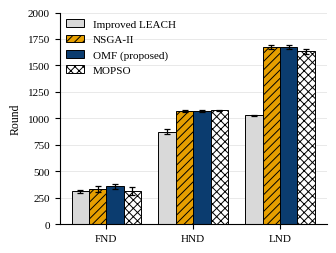
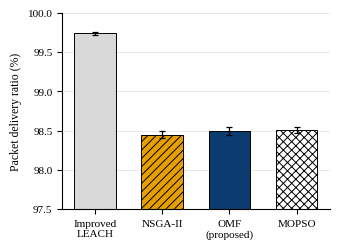
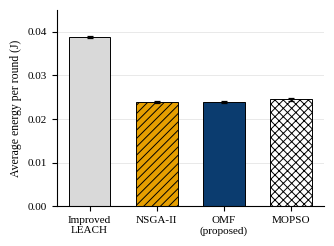
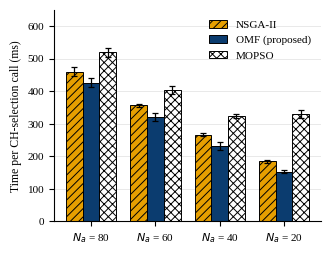
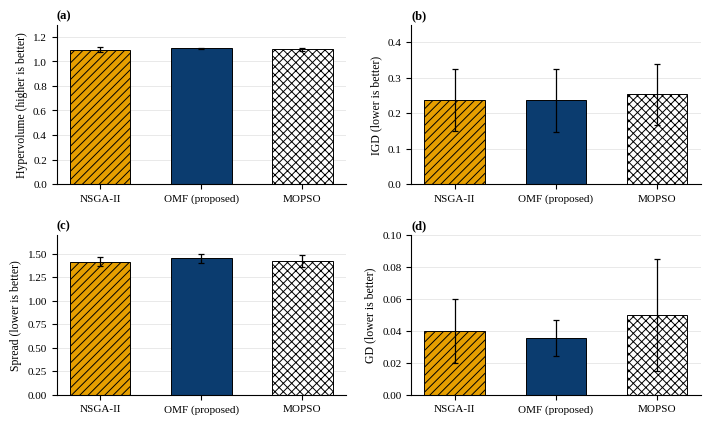

These figures' Python source, in order:
"""
Regenerates the figures of the OMF-LEACH paper with print-legible text and
black-and-white-safe patterns.

* Fig. 1, 2, 3, 5 are drawn from the mean and 95% CI half-width values printed in
  Tables VI, VII, VIII and X of the paper.
* Fig. 4 uses the means of Table IX; its 95% CI half-widths (CI_FIG4) were computed
  from the 10 raw repetitions per (method, Na) in results_timing_80/call_timing_raw.csv.

Sizes follow a two-column journal layout: one column = 3.45 in (8.8 cm),
full width = 7.16 in (18.2 cm). Minimum text size at final print size: 7.5 pt.
Each figure is saved as 600-dpi PNG and as vector PDF.
"""
import matplotlib
matplotlib.use("Agg")
import matplotlib.pyplot as plt
import numpy as np

import os
OUT = os.environ.get("FIG_OUT", "figures")
os.makedirs(OUT, exist_ok=True)

plt.rcParams.update({
    "font.family": "serif",
    "font.serif": ["Times New Roman", "Liberation Serif", "DejaVu Serif"],
    "font.size": 8.5,
    "axes.labelsize": 8.5,
    "xtick.labelsize": 8,
    "ytick.labelsize": 8,
    "legend.fontsize": 8,
    "axes.linewidth": 0.8,
    "hatch.linewidth": 0.7,
    "pdf.fonttype": 42,   # embed TrueType fonts (no Type 3)
    "ps.fonttype": 42,
})

# One style per method, identical in every figure.
# Fills differ in luminance AND carry a different hatch -> distinguishable in B&W.
STYLE = {
    "Improved LEACH": dict(facecolor="#d9d9d9", hatch="",     edgecolor="black"),
    "NSGA-II":        dict(facecolor="#e69f00", hatch="////", edgecolor="black"),
    "OMF (proposed)": dict(facecolor="#0b3c6f", hatch="",     edgecolor="black"),
    "MOPSO":          dict(facecolor="#ffffff", hatch="xxxx", edgecolor="black"),
}
ERR = dict(elinewidth=0.9, capsize=2.5, capthick=0.9, ecolor="black")
W1, W2 = 3.45, 7.16


def save(fig, name):
    fig.savefig(f"{OUT}/{name}.png", dpi=600, bbox_inches="tight", pad_inches=0.03)
    fig.savefig(f"{OUT}/{name}.pdf", bbox_inches="tight", pad_inches=0.03)
    plt.close(fig)


def style_axes(ax):
    ax.spines["top"].set_visible(False)
    ax.spines["right"].set_visible(False)
    ax.yaxis.grid(True, linewidth=0.4, alpha=0.5)
    ax.set_axisbelow(True)


# ---------------------------------------------------------------- Fig. 1 (Table VI)
def fig1():
    methods = ["Improved LEACH", "NSGA-II", "OMF (proposed)", "MOPSO"]
    mean = {"Improved LEACH": [312.4, 873.8, 1029.8],
            "NSGA-II":        [332.2, 1070.5, 1672.8],
            "OMF (proposed)": [359.2, 1066.8, 1673.4],
            "MOPSO":          [316.1, 1075.6, 1632.0]}
    ci = {"Improved LEACH": [12.7, 21.6, 4.9],
          "NSGA-II":        [26.8, 11.4, 21.4],
          "OMF (proposed)": [22.8, 9.1, 19.3],
          "MOPSO":          [37.8, 8.3, 21.2]}
    fig, ax = plt.subplots(figsize=(W1, 2.75))
    x = np.arange(3)
    w = 0.2
    for i, m in enumerate(methods):
        ax.bar(x + (i - 1.5) * w, mean[m], w, yerr=ci[m], label=m,
               linewidth=0.7, error_kw=ERR, **STYLE[m])
    ax.set_xticks(x)
    ax.set_xticklabels(["FND", "HND", "LND"])
    ax.set_ylabel("Round")
    ax.set_ylim(0, 2000)
    ax.legend(loc="upper left", frameon=False, ncol=1, handlelength=1.6,
              borderaxespad=0.2)
    style_axes(ax)
    save(fig, "Fig1_lifetime")


# ---------------------------------------------------------------- Fig. 2 (Table VII)
def fig2():
    methods = ["Improved LEACH", "NSGA-II", "OMF (proposed)", "MOPSO"]
    mean = [99.74, 98.45, 98.50, 98.51]
    ci = [0.02, 0.04, 0.05, 0.04]
    fig, ax = plt.subplots(figsize=(W1, 2.55))
    for i, m in enumerate(methods):
        ax.bar(i, mean[i], 0.62, yerr=ci[i], linewidth=0.7, error_kw=ERR, **STYLE[m])
    ax.set_xticks(range(4))
    ax.set_xticklabels(["Improved\nLEACH", "NSGA-II", "OMF\n(proposed)", "MOPSO"])
    ax.set_ylabel("Packet delivery ratio (%)")
    ax.set_ylim(97.5, 100.0)
    style_axes(ax)
    save(fig, "Fig2_pdr")


# ---------------------------------------------------------------- Fig. 3 (Table VIII)
def fig3():
    methods = ["Improved LEACH", "NSGA-II", "OMF (proposed)", "MOPSO"]
    mean = [0.0388, 0.0239, 0.0239, 0.0245]
    ci = [0.0002, 0.0003, 0.0003, 0.0003]
    fig, ax = plt.subplots(figsize=(W1, 2.55))
    for i, m in enumerate(methods):
        ax.bar(i, mean[i], 0.62, yerr=ci[i], linewidth=0.7, error_kw=ERR, **STYLE[m])
    ax.set_xticks(range(4))
    ax.set_xticklabels(["Improved\nLEACH", "NSGA-II", "OMF\n(proposed)", "MOPSO"])
    ax.set_ylabel("Average energy per round (J)")
    ax.set_ylim(0, 0.045)
    style_axes(ax)
    save(fig, "Fig3_energy_per_round")


# ---------------------------------------------------------------- Fig. 4 (Table IX)
CI_FIG4 = {'MOPSO': [14.6, 12.6, 5.7, 11.1], 'NSGA-II': [14.1, 4.9, 5.8, 4.9], 'OMF (proposed)': [15.0, 12.2, 12.3, 4.6]}  # 95% CI half-widths (ms), t(0.975, 9)*sd/sqrt(10), from results_timing_80/call_timing_raw.csv; order Na = 80, 60, 40, 20


def fig4():
    na = ["80", "60", "40", "20"]
    mean = {"NSGA-II":        [459.3, 356.1, 266.7, 184.7],
            "OMF (proposed)": [426.5, 321.0, 232.3, 152.3],
            "MOPSO":          [519.3, 404.0, 323.0, 330.0]}
    with_ci = CI_FIG4 is not None
    if not with_ci:
        print("Fig. 4: CI_FIG4 is None -> bars drawn WITHOUT error bars "
              "(caption must not say 'error bars: 95% CI').")
    fig, ax = plt.subplots(figsize=(W1, 2.75))
    x = np.arange(4)
    w = 0.26
    for i, m in enumerate(["NSGA-II", "OMF (proposed)", "MOPSO"]):
        kw = dict(yerr=CI_FIG4[m], error_kw=ERR) if with_ci else {}
        ax.bar(x + (i - 1) * w, mean[m], w, label=m, linewidth=0.7, **kw, **STYLE[m])
    ax.set_xticks(x)
    ax.set_xticklabels([f"$N_a$ = {v}" for v in na])
    ax.set_ylabel("Time per CH-selection call (ms)")
    ax.set_ylim(0, 650)
    ax.legend(loc="upper right", frameon=False, handlelength=1.6)
    style_axes(ax)
    save(fig, "Fig4_time_per_call")


# ---------------------------------------------------------------- Fig. 5 (Table X)
def fig5():
    methods = ["NSGA-II", "OMF (proposed)", "MOPSO"]
    data = {  # (mean, CI half-width) per method
        "Hypervolume (higher is better)":
            {"NSGA-II": (1.0931, 0.0208), "OMF (proposed)": (1.1047, 0.0031), "MOPSO": (1.0976, 0.0130)},
        "IGD (lower is better)":
            {"NSGA-II": (0.2380, 0.0870), "OMF (proposed)": (0.2371, 0.0888), "MOPSO": (0.2530, 0.0868)},
        "Spread (lower is better)":
            {"NSGA-II": (1.4152, 0.0469), "OMF (proposed)": (1.4523, 0.0488), "MOPSO": (1.4202, 0.0647)},
        "GD (lower is better)":
            {"NSGA-II": (0.0398, 0.0199), "OMF (proposed)": (0.0357, 0.0112), "MOPSO": (0.0498, 0.0349)},
    }
    fig, axes = plt.subplots(2, 2, figsize=(W2, 4.3))
    for k, (ax, (title, d)) in enumerate(zip(axes.ravel(), data.items())):
        for i, m in enumerate(methods):
            mu, c = d[m]
            ax.bar(i, mu, 0.6, yerr=c, linewidth=0.7, error_kw=ERR, **STYLE[m])
        ax.set_xticks(range(3))
        ax.set_xticklabels(["NSGA-II", "OMF (proposed)", "MOPSO"])
        ax.set_ylabel(title)
        ax.text(0.0, 1.02, f"({'abcd'[k]})", transform=ax.transAxes,
                fontsize=9, fontweight="bold", va="bottom")
        style_axes(ax)
    axes[0, 0].set_ylim(0, 1.3)
    axes[0, 1].set_ylim(0, 0.45)
    axes[1, 0].set_ylim(0, 1.7)
    axes[1, 1].set_ylim(0, 0.10)
    fig.tight_layout(h_pad=1.4, w_pad=1.6)
    save(fig, "Fig5_pareto_indicators")


if __name__ == "__main__":
    fig1(); fig2(); fig3(); fig4(); fig5()
    print("done")
